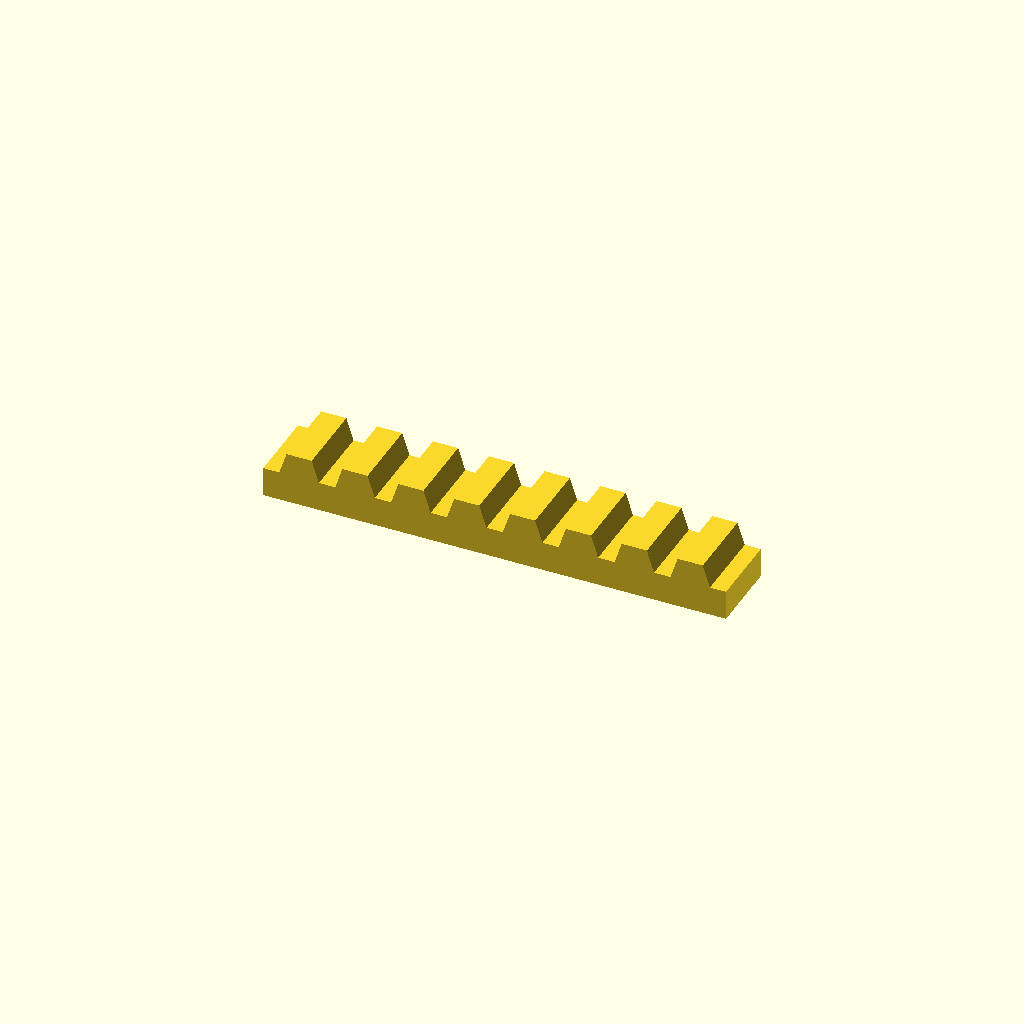
Cell 1 — every parameter at its default value.
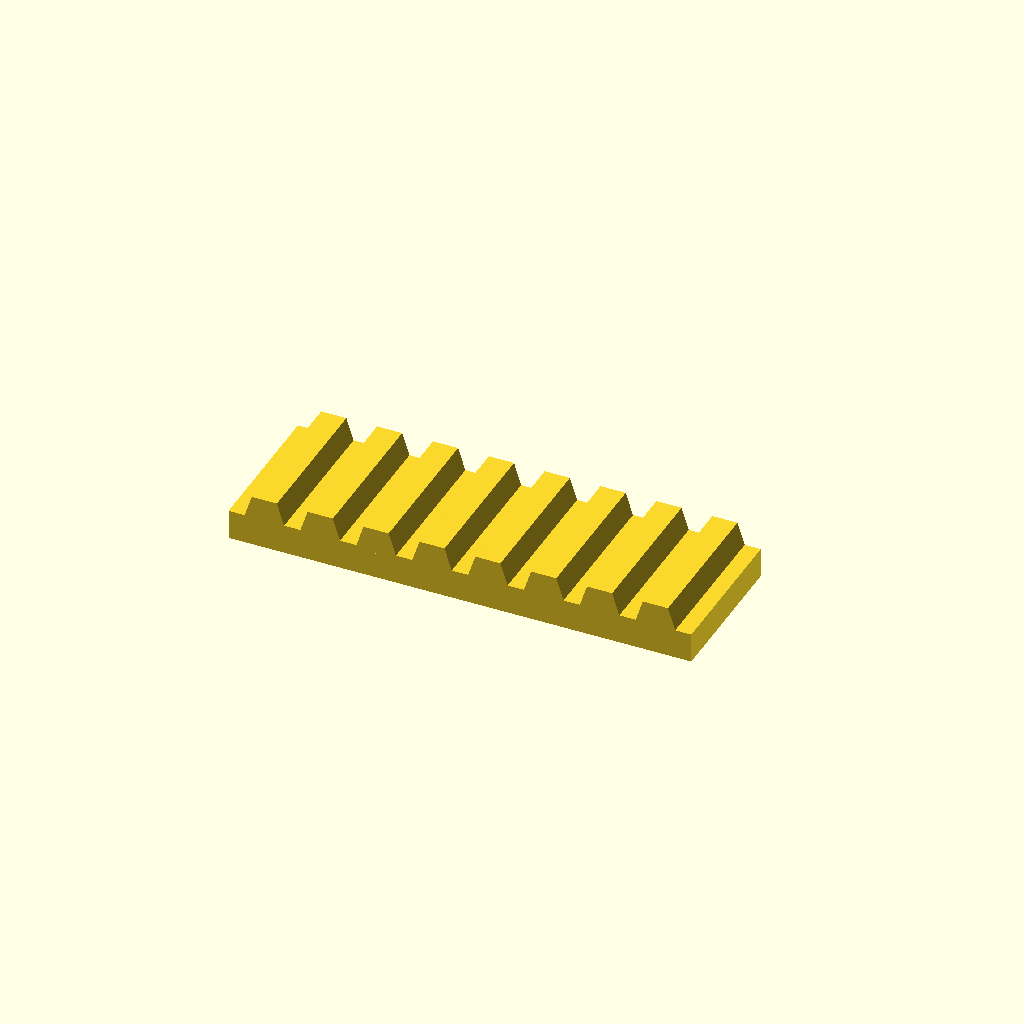
Cell 2 — bar_w set to 40, the other parameters unchanged.
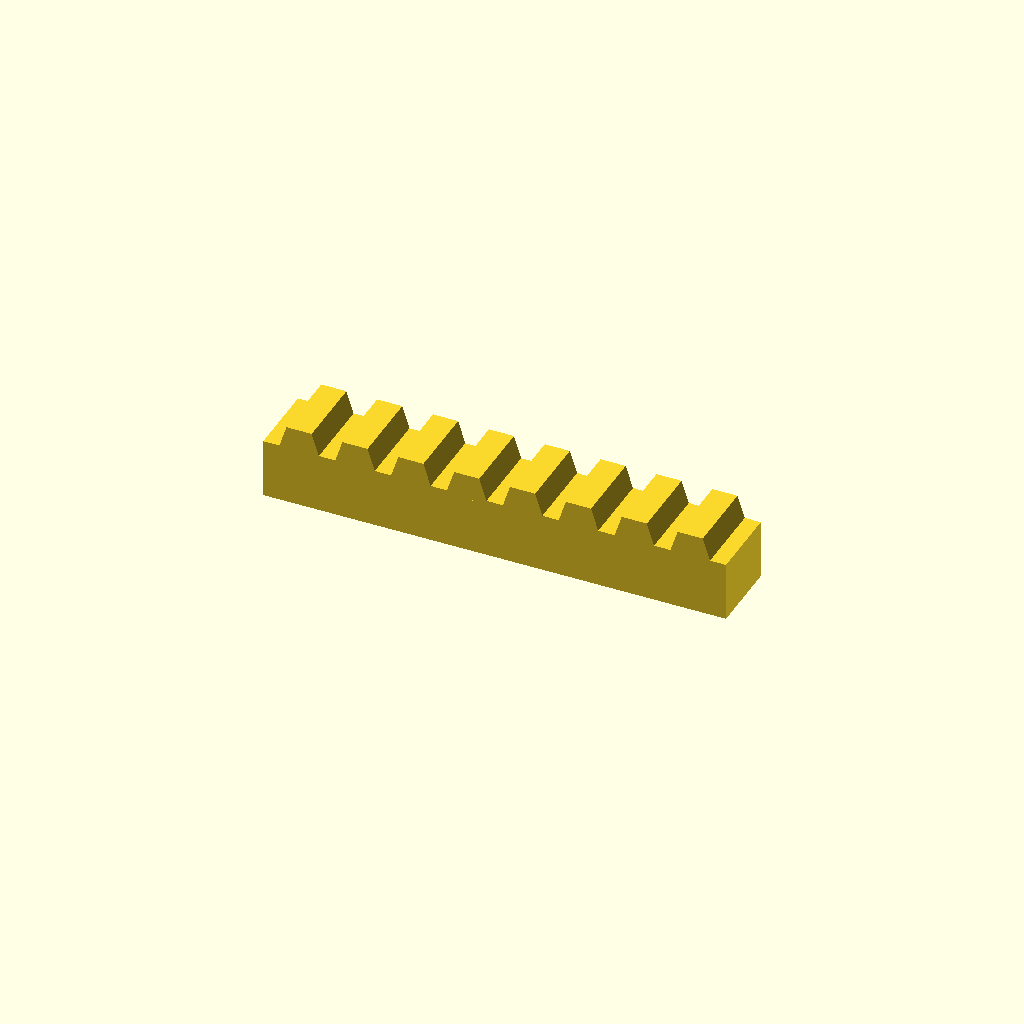
Cell 3 — bar_h set to 16, the other parameters unchanged.
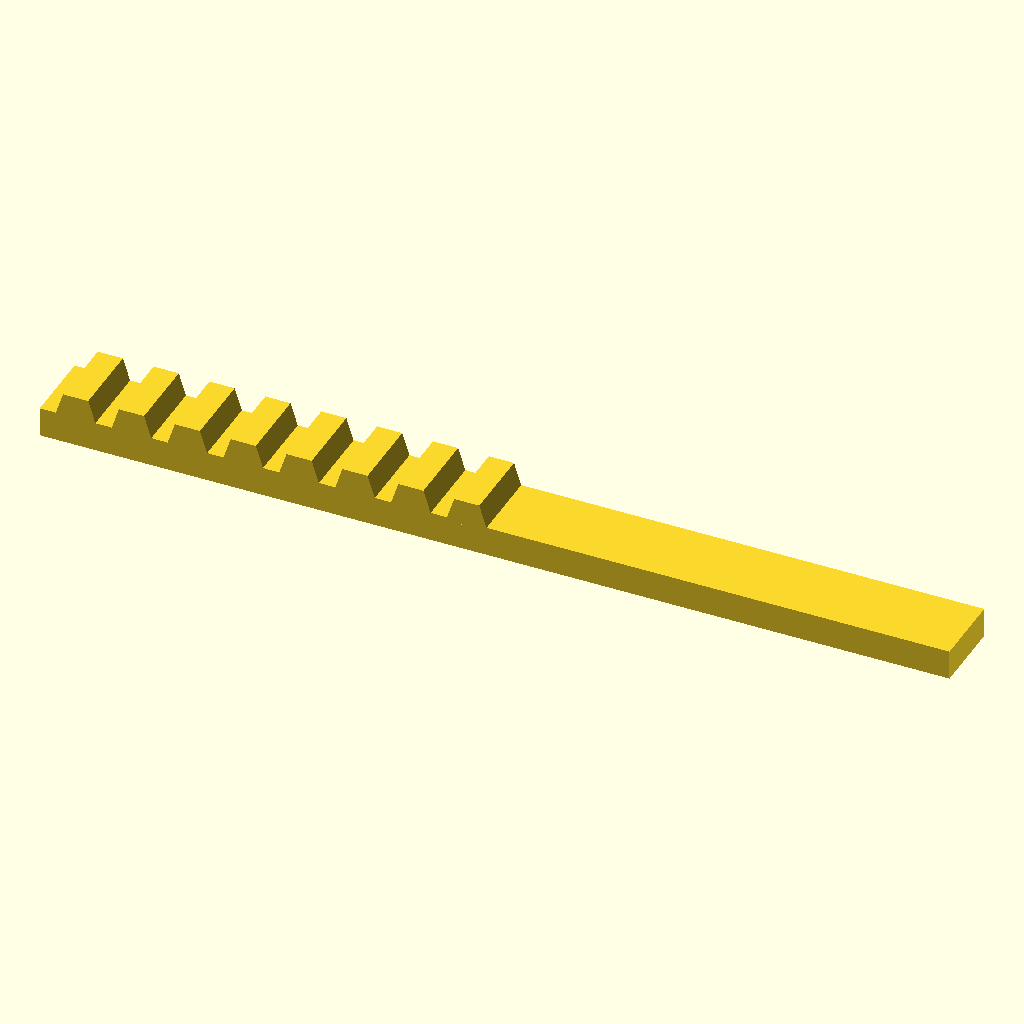
Cell 4 — teeth set to 16, the other parameters unchanged.
All cells are drawn from one camera (rotation 55°, 0°, 25°, orthographic, colour scheme Cornfield), so only the parameter changes between them.
The OpenSCAD source (optional_data/data/place1/rackbars/part_0069.scad):
$fn = 32;

// ----------------------------------------------------------------------
// Toothed rack, 8 teeth
// 15 mm pitch, 6 mm teeth
// ----------------------------------------------------------------------

// --- parameters (mm) ---
bar_w = 20;      // bar width (Y)
seat_tol = 0.1;  // tolerance at the seating features
free_tol = 0.3;  // general tolerance on the free sizes
bar_h = 8;       // bar height (Z)
teeth = 8;       // number of teeth
pitch = 15;      // tooth pitch
tooth_h = 6;     // tooth height above the bar
root_w = 11.25;  // tooth width at the root
crest_w = 6.75;  // tooth width at the crest

// --- derived feature positions (mm) ---
span = (teeth - 1) * pitch;  // = 105   distance between the outer teeth
bar_l = span + root_w + 8;   // = 124.25   bar length: teeth plus 4 mm at each end
tooth_x = -span / 2;         // = -52.5   X of the first tooth
height = bar_h + tooth_h;    // = 14   overall height
feature_centers = [
  [tooth_x + 0 * pitch, -bar_w / 2],
  [tooth_x + 1 * pitch, -bar_w / 2],
  [tooth_x + 2 * pitch, -bar_w / 2],
  [tooth_x + 3 * pitch, -bar_w / 2],
  [tooth_x + 4 * pitch, -bar_w / 2],
  [tooth_x + 5 * pitch, -bar_w / 2],
  [tooth_x + 6 * pitch, -bar_w / 2],
  [tooth_x + 7 * pitch, -bar_w / 2]
];   // tooth centre line, drives the tooth loop

// bar with a rack of teeth, one extruded trapezoium per centre
module rack_tooth() {
  linear_extrude(height = bar_w)
    polygon(points = [
      [0, 0],
      [root_w, 0],
      [root_w / 2 + crest_w / 2, tooth_h + 1],
      [root_w / 2 - crest_w / 2, tooth_h + 1]
    ]);
}

union() {
  translate([-bar_l / 2, -bar_w, 0]) cube([bar_l, bar_w, bar_h]);
  for (centre = feature_centers)
    translate([centre[0] - root_w / 2, 0, bar_h - 1]) rotate([90, 0, 0]) rack_tooth();
}
Customizer parameters (derived from the source; name, type, default, range or options):
bar_w: number, default 20
seat_tol: number, default 0.1
free_tol: number, default 0.3
bar_h: number, default 8
teeth: number, default 8
pitch: number, default 15
tooth_h: number, default 6
root_w: number, default 11.25
crest_w: number, default 6.75
